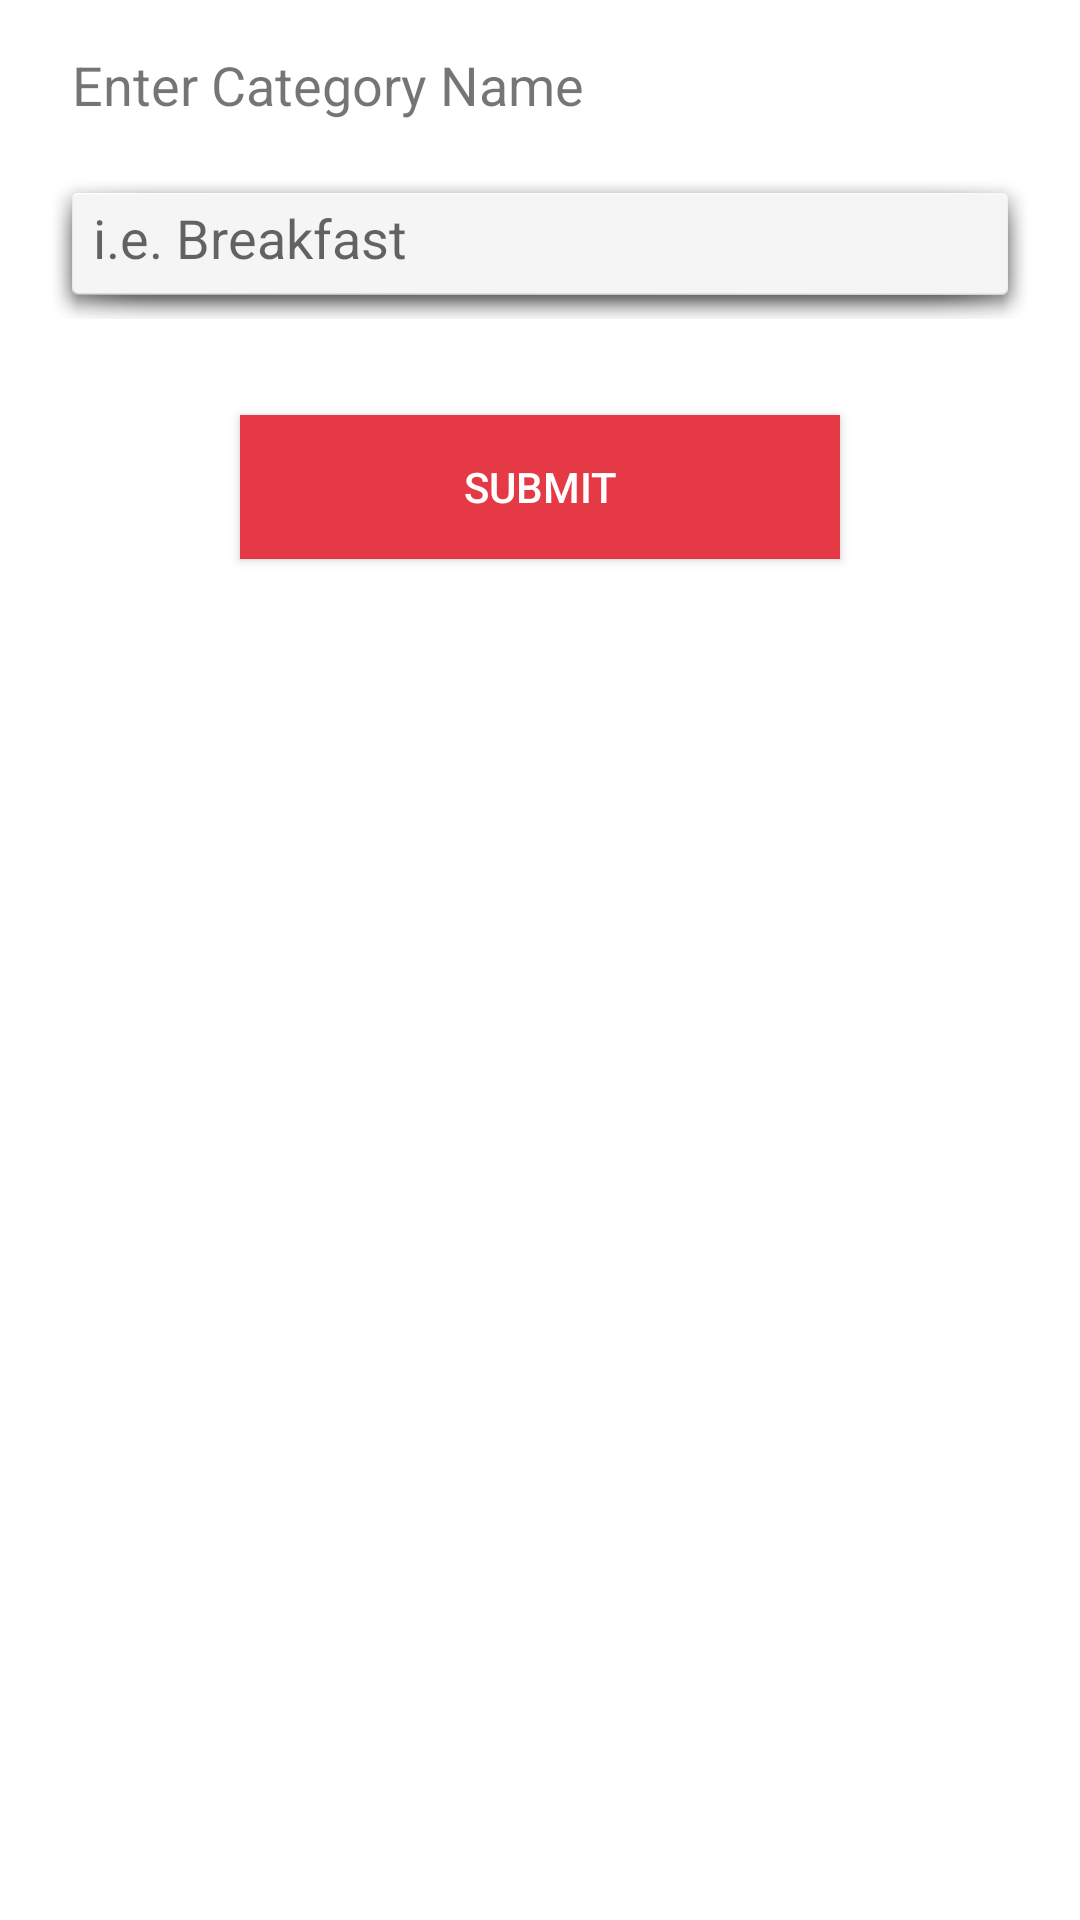

The Android layout XML behind this screen, and the referenced resources:
<!-- AndroidManifest.xml: application theme Theme.AppCompat.Light.NoActionBar -->
<!-- res/layout/dialog_new_category.xml -->
<?xml version="1.0" encoding="utf-8"?>
<LinearLayout xmlns:android="http://schemas.android.com/apk/res/android"
    android:layout_width="match_parent"
    android:layout_height="wrap_content"
    android:layout_gravity="center"
    android:layout_margin="15dp"
    android:background="@android:color/background_light"
    android:orientation="vertical">

    <TextView
        android:id="@+id/tv_photodialog_changephoto"
        android:layout_width="match_parent"
        android:layout_height="wrap_content"
        android:layout_marginLeft="24dp"
        android:layout_marginTop="16dp"
        android:layout_marginRight="16dp"
        android:text="@string/enter_category_name"
        android:textAlignment="viewStart"
        android:textSize="18sp" />

    <EditText
        android:id="@+id/edittext_category_title"
        android:layout_width="match_parent"
        android:layout_height="50dp"
        android:layout_margin="16dp"
        android:layout_marginLeft="16dp"
        android:layout_marginTop="16dp"
        android:layout_marginRight="16dp"
        android:autofillHints=""
        android:background="@android:drawable/dialog_holo_light_frame"
        android:hint="i.e. Breakfast"
        android:inputType="text"
        android:padding="15dp" />

    <Button
        android:id="@+id/btn_category_submit"
        android:layout_width="200dp"
        android:layout_height="wrap_content"
        android:layout_gravity="center"
        android:layout_margin="16dp"
        android:layout_marginBottom="16dp"
        android:background="@color/red_imperial"
        android:text="@string/submit"
        android:textColor="@android:color/white"
        android:foreground="?attr/selectableItemBackgroundBorderless"/>

</LinearLayout>
<!-- resources referenced by this layout -->
<resources>
  <color name="red_imperial">#E63946</color>
  <string name="enter_category_name">Enter Category Name</string>
  <string name="submit">Submit</string>
</resources>
